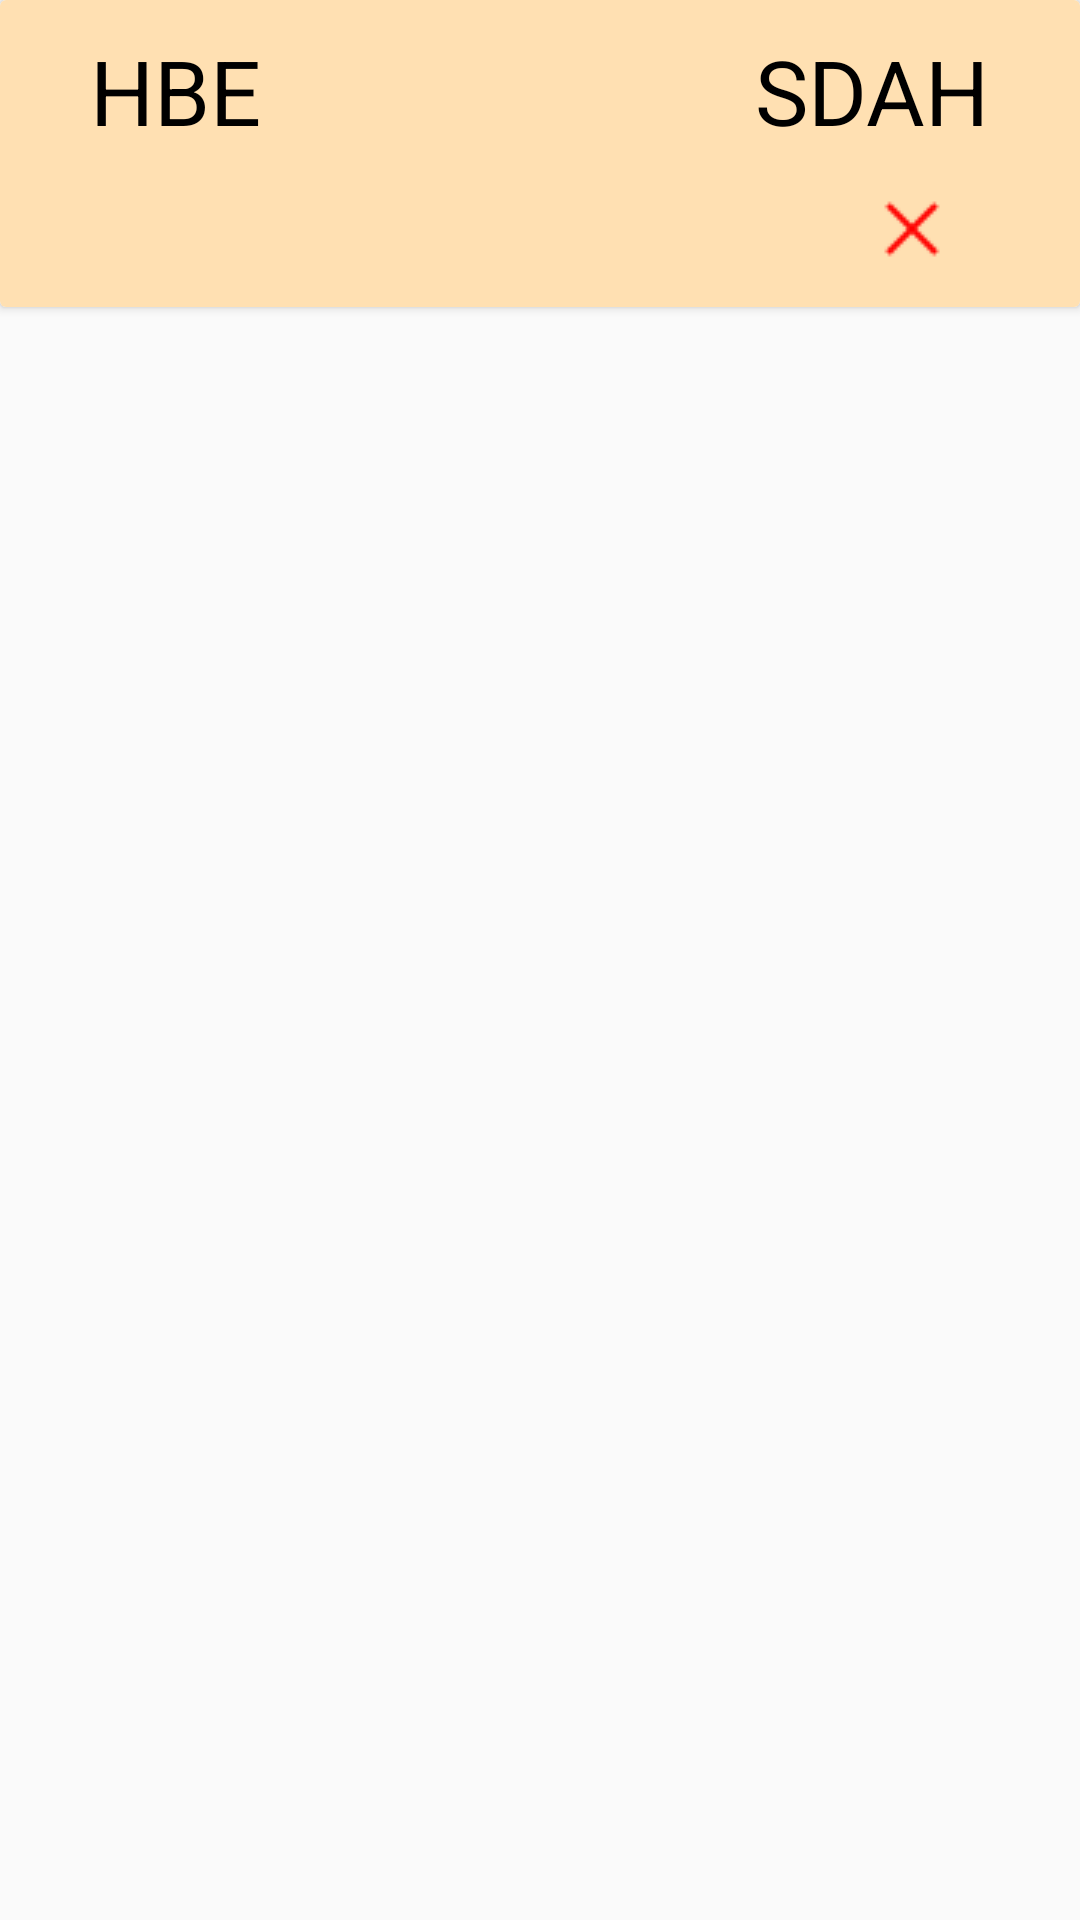

The Android layout XML behind this screen, and the referenced resources:
<!-- AndroidManifest.xml: application theme AppTheme -->
<!-- res/layout/list_recent_history.xml -->
<?xml version="1.0" encoding="utf-8"?>
<RelativeLayout xmlns:android="http://schemas.android.com/apk/res/android"
    xmlns:app="http://schemas.android.com/apk/res-auto"
    android:layout_width="match_parent"
    android:layout_height="wrap_content">

    <android.support.v7.widget.CardView
        android:layout_width="match_parent"
        android:layout_height="wrap_content">

        <RelativeLayout
            android:layout_width="match_parent"
            android:layout_height="wrap_content"
            android:background="@color/orange_100">

            <TextView
                android:id="@+id/recentSource"
                android:layout_width="wrap_content"
                android:layout_height="wrap_content"
                android:layout_alignParentLeft="true"
                android:layout_marginLeft="30dp"
                android:layout_marginTop="10dp"
                android:text="@string/hbe"
                android:textColor="@color/black"
                android:textSize="30sp" />

            <TextView
                android:id="@+id/recentDest"
                android:layout_width="wrap_content"
                android:layout_height="wrap_content"
                android:layout_alignParentRight="true"
                android:layout_marginRight="30dp"
                android:layout_marginTop="10dp"
                android:text="@string/sdah"
                android:textColor="@color/black"
                android:textSize="30sp" />

            <ImageView
                android:id="@+id/deleteButton"
                android:layout_width="wrap_content"
                android:layout_height="wrap_content"
                android:layout_alignParentRight="true"
                android:layout_below="@+id/recentDest"
                android:layout_marginRight="40dp"
                android:layout_marginTop="10dp"
                android:src="@drawable/deletemarker"
                android:layout_marginBottom="10dp"/>
        </RelativeLayout>
    </android.support.v7.widget.CardView>

</RelativeLayout>
<!-- resources referenced by this layout -->
<resources>
  <color name="black">#000000</color>
  <color name="orange_100">#FFE0B2</color>
  <!-- drawable deletemarker: png bitmap (drawable, 324 bytes) -->
  <string name="hbe">HBE</string>
  <string name="sdah">SDAH</string>
  <style name="AppTheme" parent="Theme.AppCompat.Light.DarkActionBar">
          
          <item name="colorPrimary">@color/primaryColor</item>
          <item name="colorPrimaryDark">@color/primaryDarkColor</item>
          <item name="colorAccent">@color/colorAccent</item>
      </style>
  <style name="Theme.AppCompat.Light.DarkActionBar" />
  <color name="primaryColor">#ffa000</color>
  <color name="primaryDarkColor">#c67100</color>
  <color name="colorAccent">#FF4081</color>
</resources>
